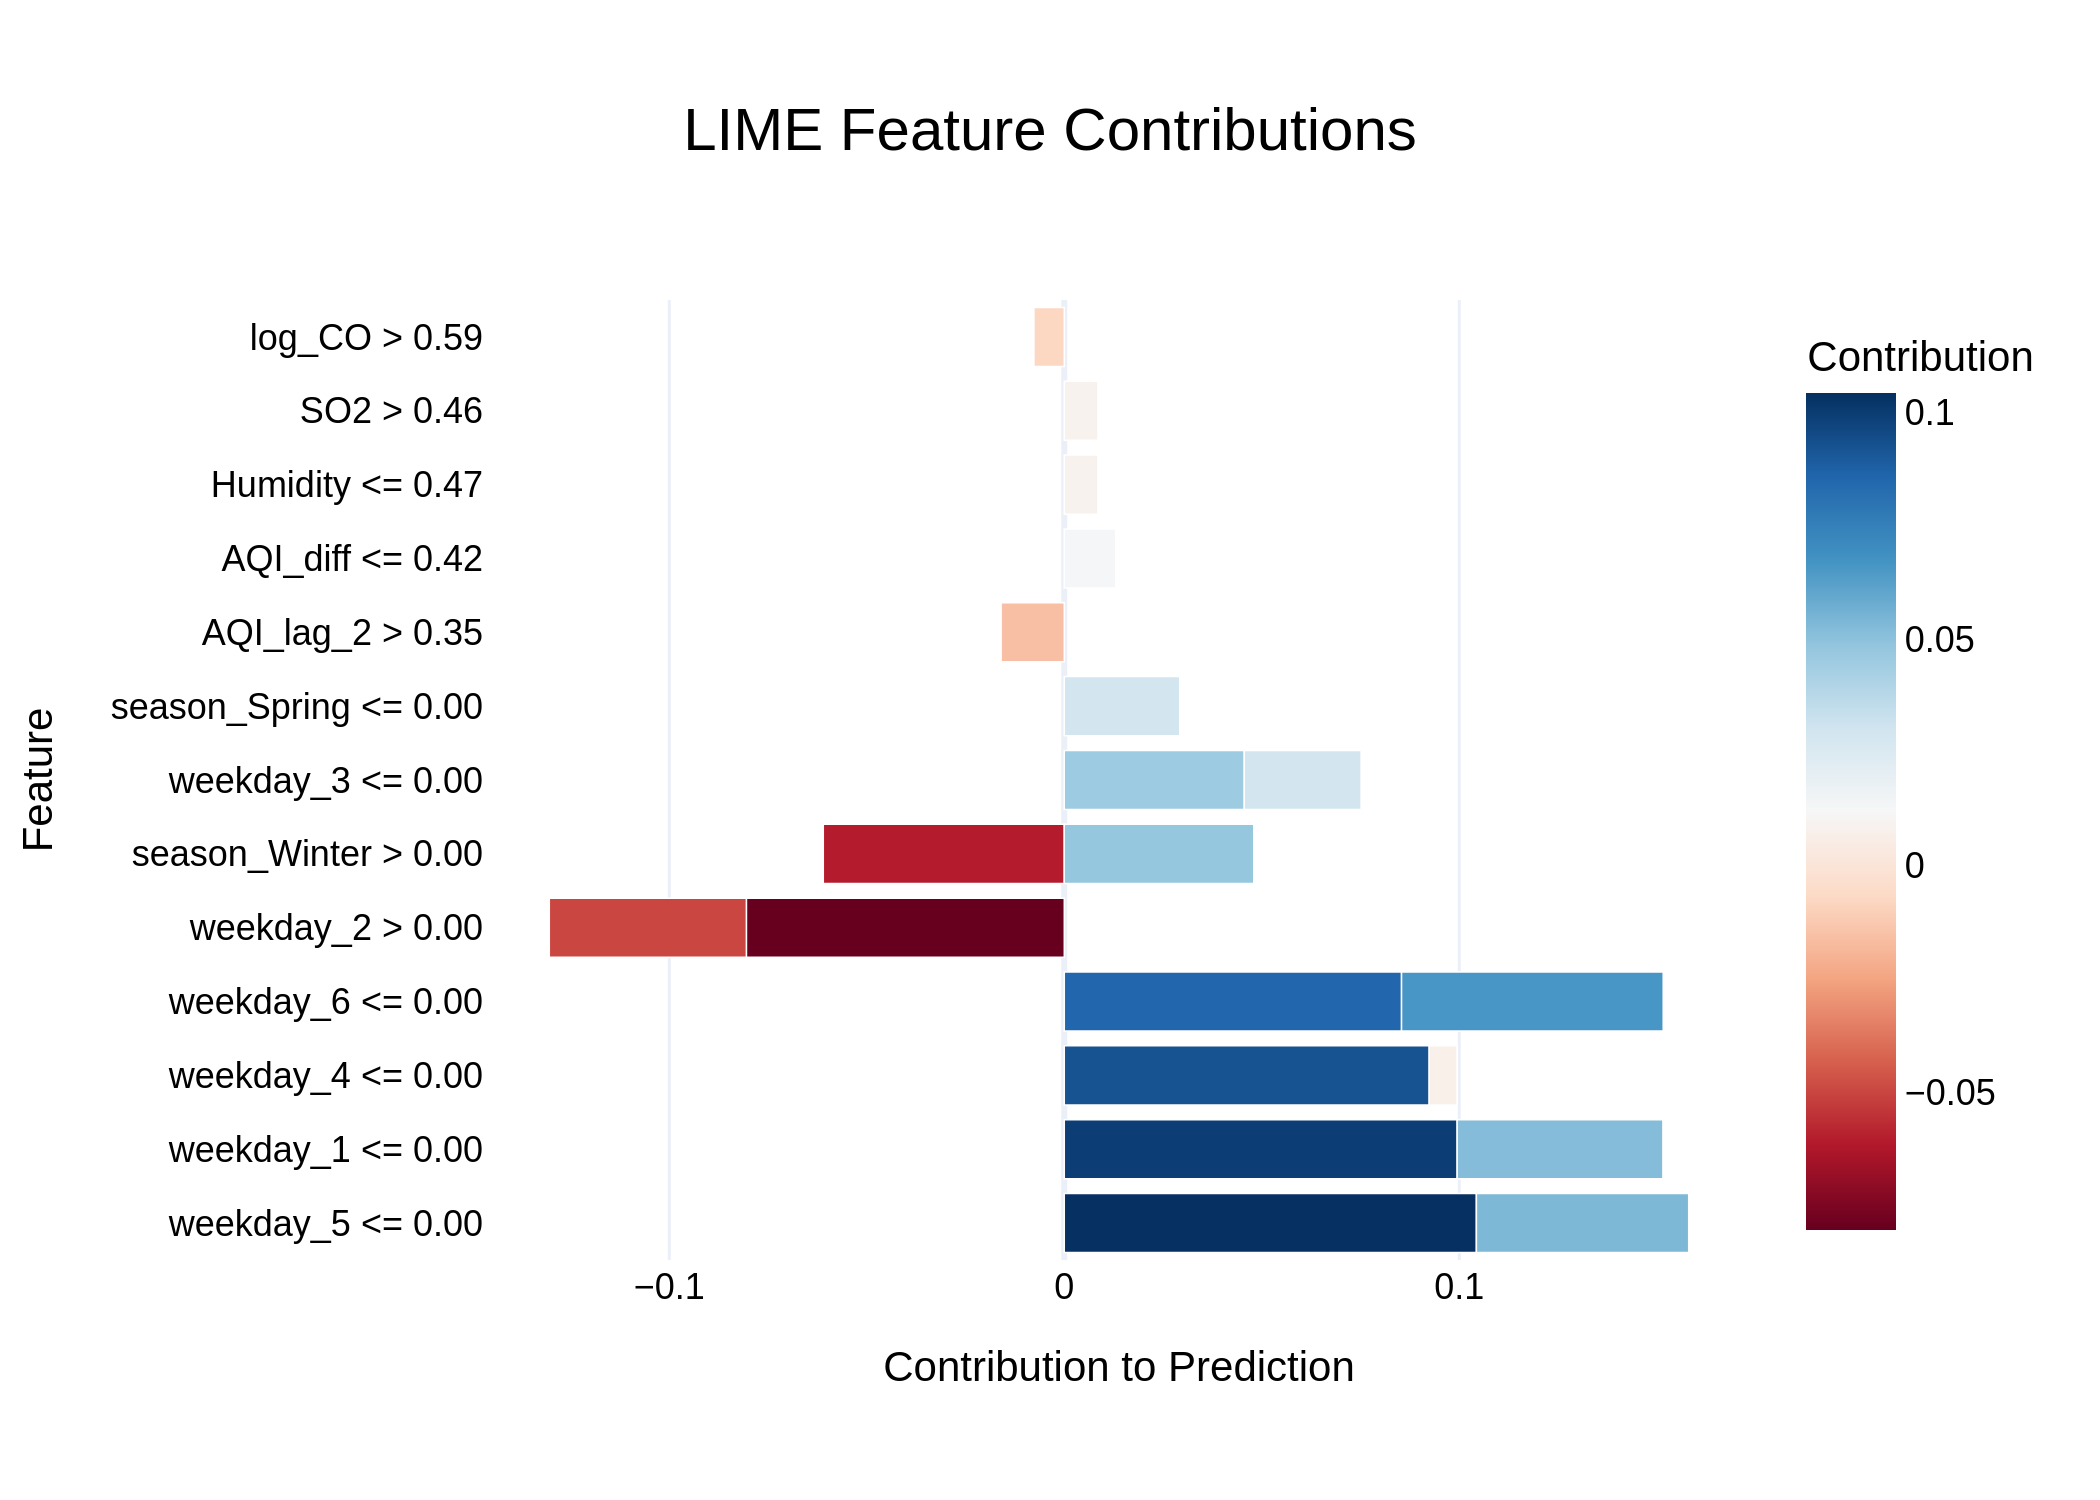

Data behind this chart, as committed beside it:
Feature, Contribution
weekday_5 <= 0.00, 0.1043
weekday_1 <= 0.00, 0.09947
weekday_4 <= 0.00, 0.09239
weekday_6 <= 0.00, 0.08539
weekday_2 > 0.00, -0.08049
weekday_6 <= 0.00, 0.06625
season_Winter > 0.00, -0.06102
weekday_5 <= 0.00, 0.05375
weekday_1 <= 0.00, 0.0521
weekday_2 > 0.00, -0.04989
season_Winter > 0.00, 0.04797
weekday_3 <= 0.00, 0.04558
weekday_3 <= 0.00, 0.02957
season_Spring <= 0.00, 0.02923
AQI_lag_2 > 0.35, -0.01598
AQI_diff <= 0.42, 0.01301
Humidity <= 0.47, 0.00852
SO2 > 0.46, 0.008511
log_CO > 0.59, -0.007697
weekday_4 <= 0.00, 0.007059
